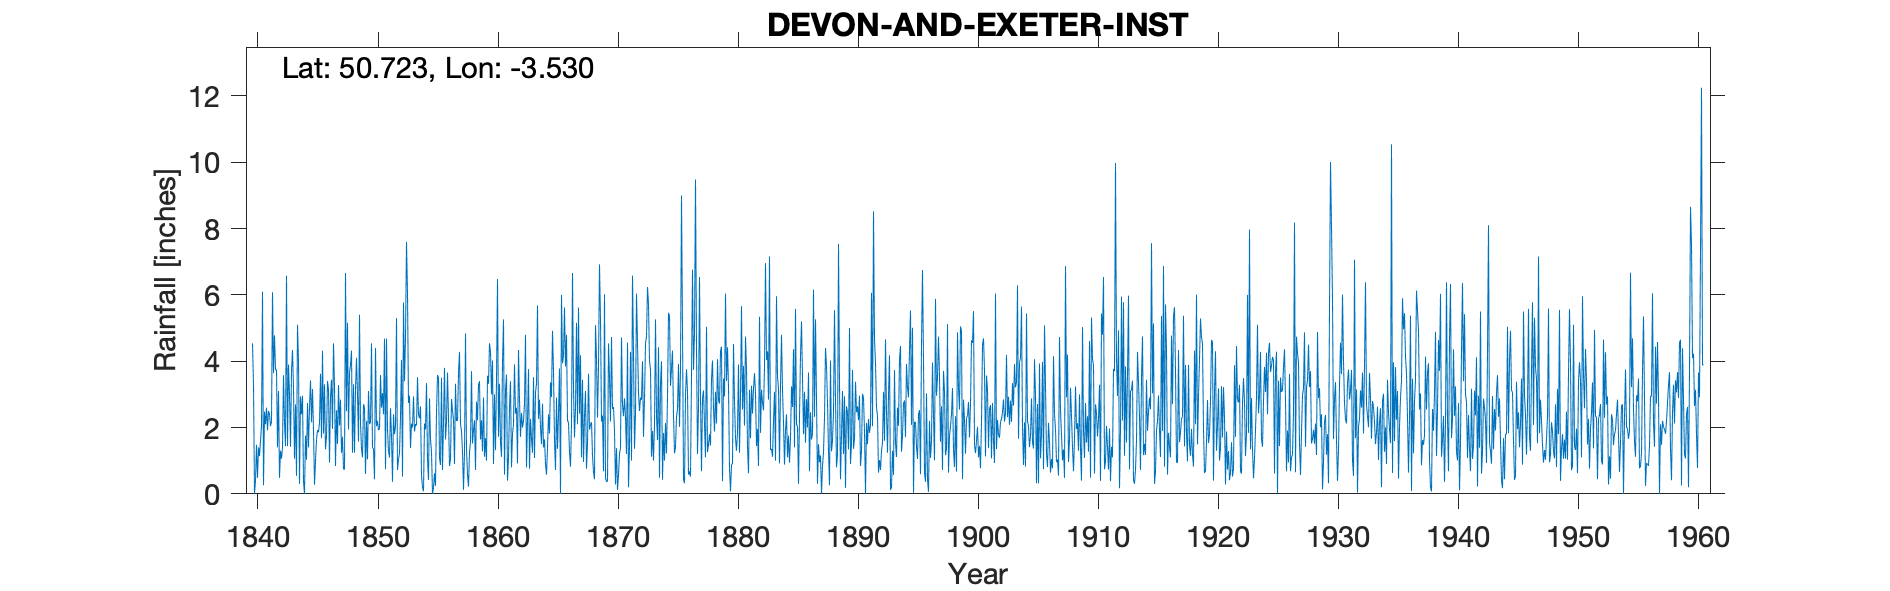

Source data for this figure (header and first rows):
EXETER (DEVON & EXETER INST.), , , , , , , , , , , , , , , , , , , , , , , 
Grid ref, SX921926, Long, -3.53, Lat, 50.72, Elevation, 155, ft, , , , , , , , , , , , , , , 
Station no, 1771, , , , , , , , , , , , , , , , , , , , , , 
, 1840, 1841, 1842, 1843, 1844, 1845, 1846, 1847, 1848, 1849, 1850, 1851, 1852, 1853, 1854, 1855, 1856, 1857, 1858, 1859, 1860, 1861, 1862
January, 4.54, 2.48, 3.74, 3.9, 2.94, 3.16, 3.3, 2.52, 1.94, 2.12, 1.38, 4.68, 5.3, 2.74, 2.64, 0, 3.8, 2.2, 0.22, 1.64, 4.02, 0.58, 2.6
February, 3.32, 2.1, 1.4, 3, 2.4, 1.92, 1.34, 1.5, 3.66, 1.36, 1.36, 0.74, 0.72, 2.96, 0.56, 0.19, 1.64, 2.21, 1.26, 2.22, 0.9, 3.12, 0.92
March, 0, 2.6, 3.1, 1.42, 2.96, 0.28, 1.74, 3.28, 3.88, 1.1, 0.44, 4.68, 1.04, 1.38, 0.2, 0.62, 2.18, 3.64, 1.56, 1.28, 3, 3.6, 4.34
April, 0.4, 1.92, 0.48, 3.7, 0.36, 0.98, 3.4, 2.06, 4.32, 2.7, 4.4, 1.94, 1.22, 2.12, 0.08, 0.24, 3.66, 4.28, 3.7, 2.9, 1.32, 0.4, 2.84
May, 1.48, 2.5, 1.3, 4.34, 0, 1.64, 3.14, 2.84, 1.24, 2.6, 2.04, 1.28, 2.32, 2, 2.12, 2.46, 2.3, 2.1, 1.52, 1.12, 3.42, 1.08, 1.72
June, 0.48, 2.4, 1.06, 3.2, 1.76, 1.92, 0.94, 1.24, 3.3, 0.6, 2.2, 1.1, 4.04, 2.94, 1.94, 3.58, 0.84, 1.9, 1.92, 1.68, 6.48, 2.6, 2.44
July, 1.4, 2.04, 1.42, 1.06, 1.03, 1.86, 2.92, 1.72, 1.24, 2.2, 1.92, 2.58, 0.52, 1.88, 3.34, 3.5, 1.04, 1.28, 2.22, 1, 1.72, 3.4, 2
August, 1.14, 2.18, 3.58, 2.7, 2.74, 2.14, 3.44, 0.74, 3.16, 1.04, 1.96, 1.74, 5.77, 2.1, 1.04, 1.08, 2.86, 0.12, 0.72, 3.56, 3.32, 0.8, 2.2
September, 1.6, 6.08, 2.16, 0.54, 1.4, 3.62, 1.96, 0.74, 4.1, 3.1, 3.58, 0.36, 3.4, 2.06, 0.42, 0.87, 2.52, 1.24, 2.78, 3.32, 1.56, 1.8, 2.72
October, 2.04, 3.64, 1.44, 5.1, 2.62, 1.68, 4.54, 6.66, 2.98, 2.1, 2.6, 2.4, 4.7, 3.52, 2.88, 3.5, 2.24, 4.84, 2.22, 4.54, 1.12, 2.1, 4.8
November, 6.1, 4.78, 6.58, 3.98, 3.42, 4.32, 3.24, 2.5, 1.58, 2.16, 3.04, 1.8, 7.6, 2.38, 1.64, 0.72, 0.9, 1.36, 3.28, 4.28, 3.96, 3.9, 0.8
December, 0.26, 3.74, 1.44, 0.3, 2.16, 1.82, 0.84, 5.16, 5.4, 4.54, 2.4, 2.04, 6.04, 2.28, 1.26, 2.16, 3.32, 0.58, 3.4, 3, 5.26, 2.42, 2.2
Total, 22.76, 36.46, 27.7, 33.24, 23.79, 25.34, 30.8, 30.96, 36.8, 25.62, 27.32, 25.34, 42.67, 28.36, 18.12, 18.92, 27.3, 25.75, 24.8, 30.54, 36.08, 25.8, 29.58
